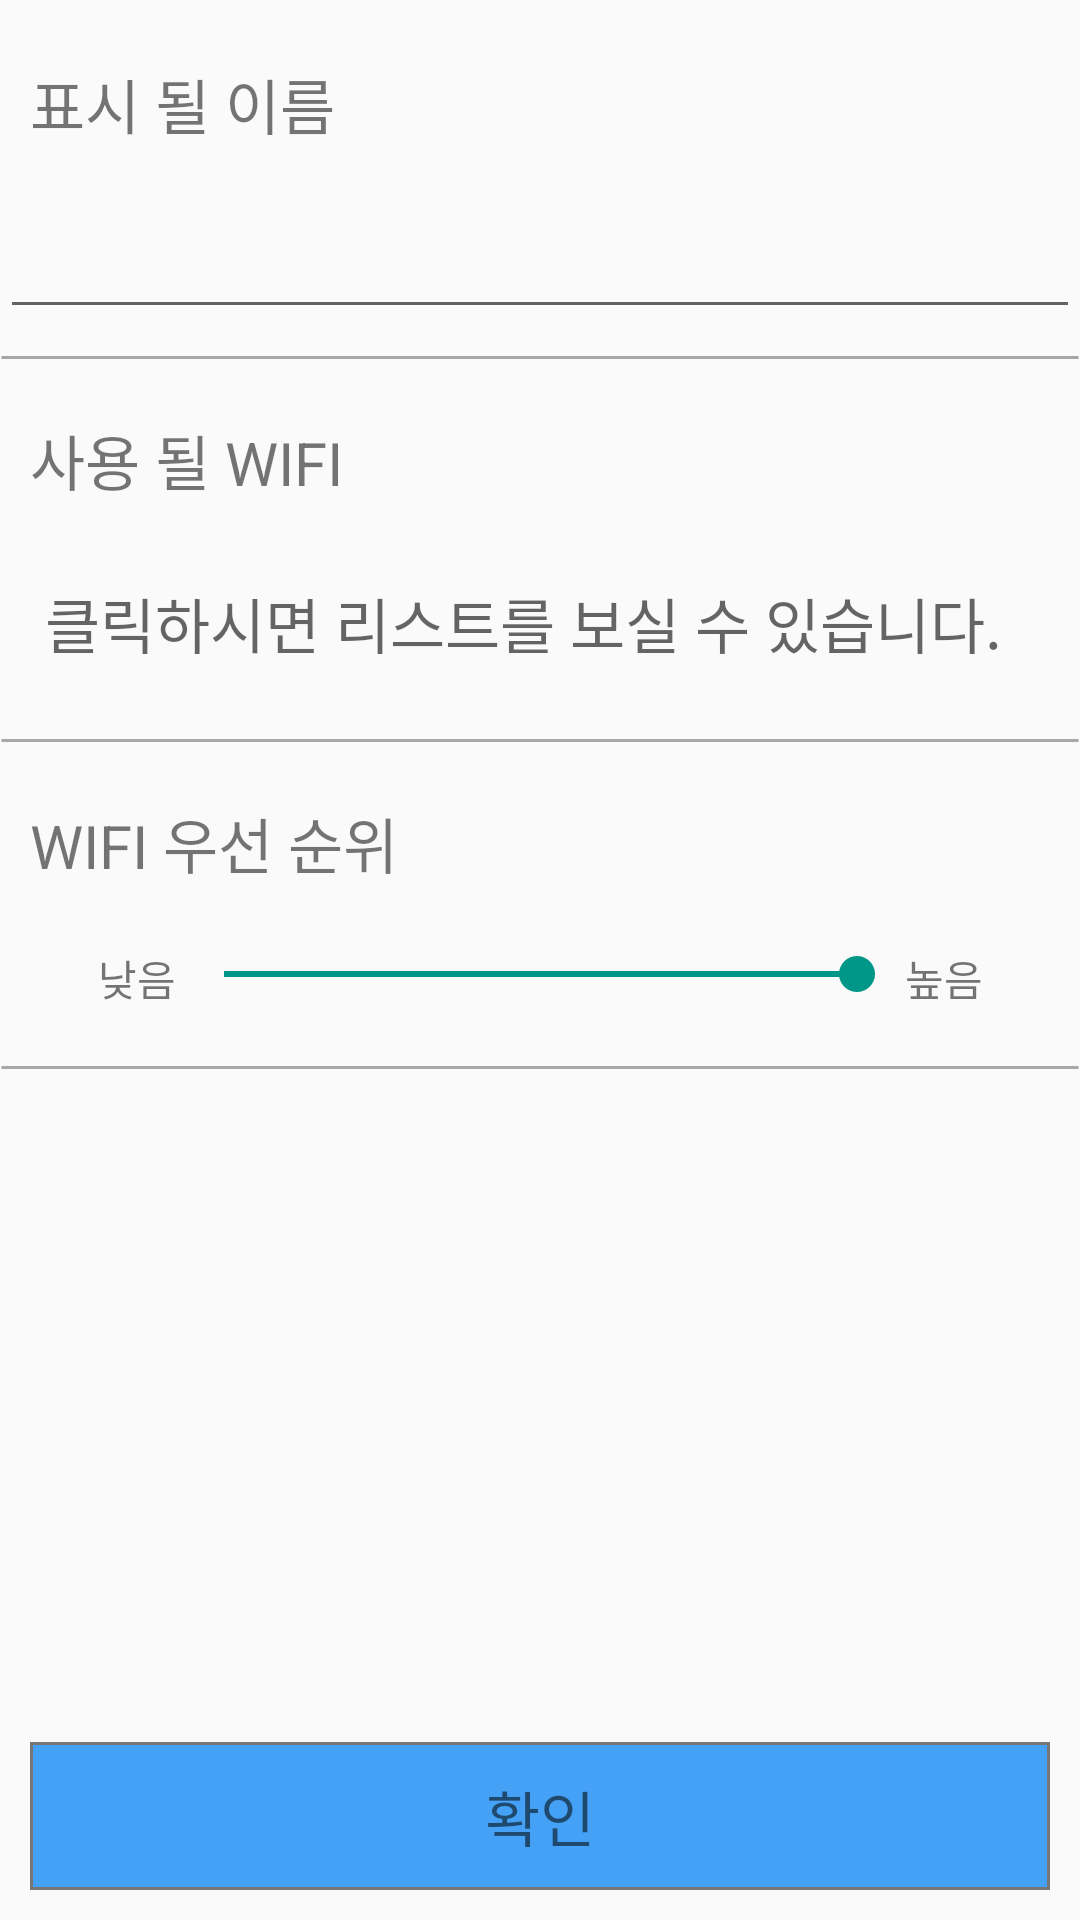

Produce the Android XML layout that renders to this screen, including the resource entries it uses.
<!-- AndroidManifest.xml: application theme AppTheme.NoActionBar -->
<!-- res/layout/fragment_set.xml -->
<?xml version="1.0" encoding="utf-8"?>
<LinearLayout xmlns:android="http://schemas.android.com/apk/res/android"
    android:orientation="vertical"
    android:layout_width="match_parent"
    android:layout_height="match_parent">

    <LinearLayout
        android:layout_width="match_parent"
        android:layout_height="match_parent"
        android:orientation="vertical"
        android:layout_weight="1"
        >
        <TextView
            android:text="@string/add_Name"
            android:layout_width="match_parent"
            android:layout_height="wrap_content"
            android:textColor="@color/Black"
            android:paddingBottom="10dp"
            android:paddingLeft="10dp"
            android:paddingRight="10dp"
            android:paddingTop="20dp"
            android:textSize="20dp" />

        <EditText
            android:layout_width="match_parent"
            android:layout_height="wrap_content"
            android:id="@+id/et_add_name"
            android:textColor="@color/Black"
            android:textSize="15dp"
            android:padding="15dp" />
        <TextView
            android:layout_width="match_parent"
            android:layout_height="wrap_content"
            android:background="@drawable/stroke" />
        <TextView
            android:text="@string/add_Wifiname"
            android:layout_width="match_parent"
            android:layout_height="wrap_content"
            android:textColor="@color/Black"
            android:padding="10dp"
            android:textSize="20dp" />

        <TextView
            android:layout_width="match_parent"
            android:layout_height="wrap_content"
            android:id="@+id/tv_add_WifiSelectName"
            android:textSize="20dp"
            android:textColor="@color/Black"
            android:hint="클릭하시면 리스트를 보실 수 있습니다."
            android:padding="15dp" />
        <TextView
            android:layout_width="match_parent"
            android:layout_height="wrap_content"
            android:background="@drawable/stroke" />
        <TextView
            android:layout_width="match_parent"
            android:layout_height="wrap_content"
            android:text="@string/add_Priority"
            android:textColor="@color/Black"
            android:padding="10dp"
            android:textSize="20dp" />

        <LinearLayout
            android:orientation="horizontal"
            android:layout_width="match_parent"
            android:layout_height="wrap_content"
            android:padding="10dp">

            <TextView
                android:layout_width="match_parent"
                android:layout_height="wrap_content"
                android:text="@string/add_pri_low"
                android:layout_weight="3"
                android:gravity="right"
                />

            <SeekBar
                android:layout_width="match_parent"
                android:layout_height="wrap_content"
                android:layout_weight="1"
                android:max="5"
                android:progress="5"
                android:id="@+id/sb_add_Priority" />
            <TextView
                android:layout_width="match_parent"
                android:layout_height="wrap_content"
                android:text="@string/add_pri_high"
                android:layout_weight="3"
                android:gravity="left"/>
        </LinearLayout>

        <TextView
            android:layout_width="match_parent"
            android:layout_height="wrap_content"
            android:background="@drawable/stroke"
            android:id="@+id/textView4" />

        <FrameLayout
            android:layout_width="match_parent"
            android:layout_height="match_parent">

            <TextView
                android:layout_width="match_parent"
                android:layout_height="wrap_content"
                android:text="@string/click_ok"
                android:layout_gravity="bottom"
                android:gravity="bottom|center"
                android:textSize="20dp"
                android:background="@drawable/shape_button"
                android:textColor="@color/White"
                android:id="@+id/btn_set_Success"
                android:padding="10dp"
                android:layout_margin="10dp" />
        </FrameLayout>

    </LinearLayout>

</LinearLayout>
<!-- resources referenced by this layout -->
<resources>
  <!-- drawable shape_button (drawable) -->
  <?xml version="1.0" encoding="utf-8"?>
  <selector xmlns:android="http://schemas.android.com/apk/res/android" >
  
      <item android:state_pressed="true">
          <shape >
              <stroke android:width="1dp" android:color="@color/gray" />
              <solid android:color="#ff8855"/>
          </shape>
      </item>
      <item android:state_pressed="false">
          <shape >
              <stroke android:width="1dp" android:color="@color/gray" />
              <solid android:color="@color/fabPrimary"/>
          </shape>
      </item>
  </selector>
  <!-- drawable stroke (drawable) -->
  <?xml version="1.0" encoding="utf-8"?>
  <shape xmlns:android="http://schemas.android.com/apk/res/android"
      android:shape="line">
      <stroke
          android:width="1dp"
          android:color="#55000000" />
  </shape>
  <string name="add_Name">표시 될 이름</string>
  <string name="add_Priority">WIFI 우선 순위</string>
  <string name="add_Wifiname">사용 될 WIFI</string>
  <string name="add_pri_high">높음</string>
  <string name="add_pri_low">낮음</string>
  <string name="click_ok">확인</string>
  <style name="AppTheme.NoActionBar">
          <item name="windowActionBar">false</item>
          <item name="windowNoTitle">true</item>
      </style>
  <color name="gray">#777777</color>
  <color name="fabPrimary">#45A1F5</color>
</resources>
